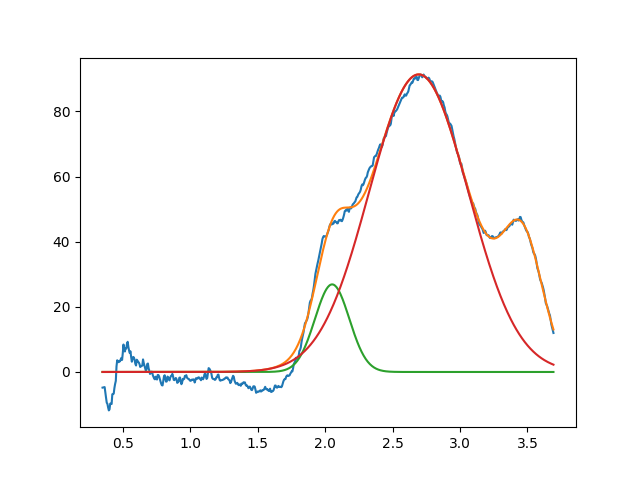

Data behind this chart, as committed beside it:
2.052078479062007244e+00, 2.689621225288940565e+01, 2.999999999999999334e-01, 9.999999999999998890e-01
2.693906743891714139e+00, 9.139092600397079025e+01, 8.640315988941632552e-01, 9.999999999999937828e-01
3.466353413472857525e+00, 3.567672836915485135e+01, 3.450178170129650779e-01, 9.999999997866307888e-01
